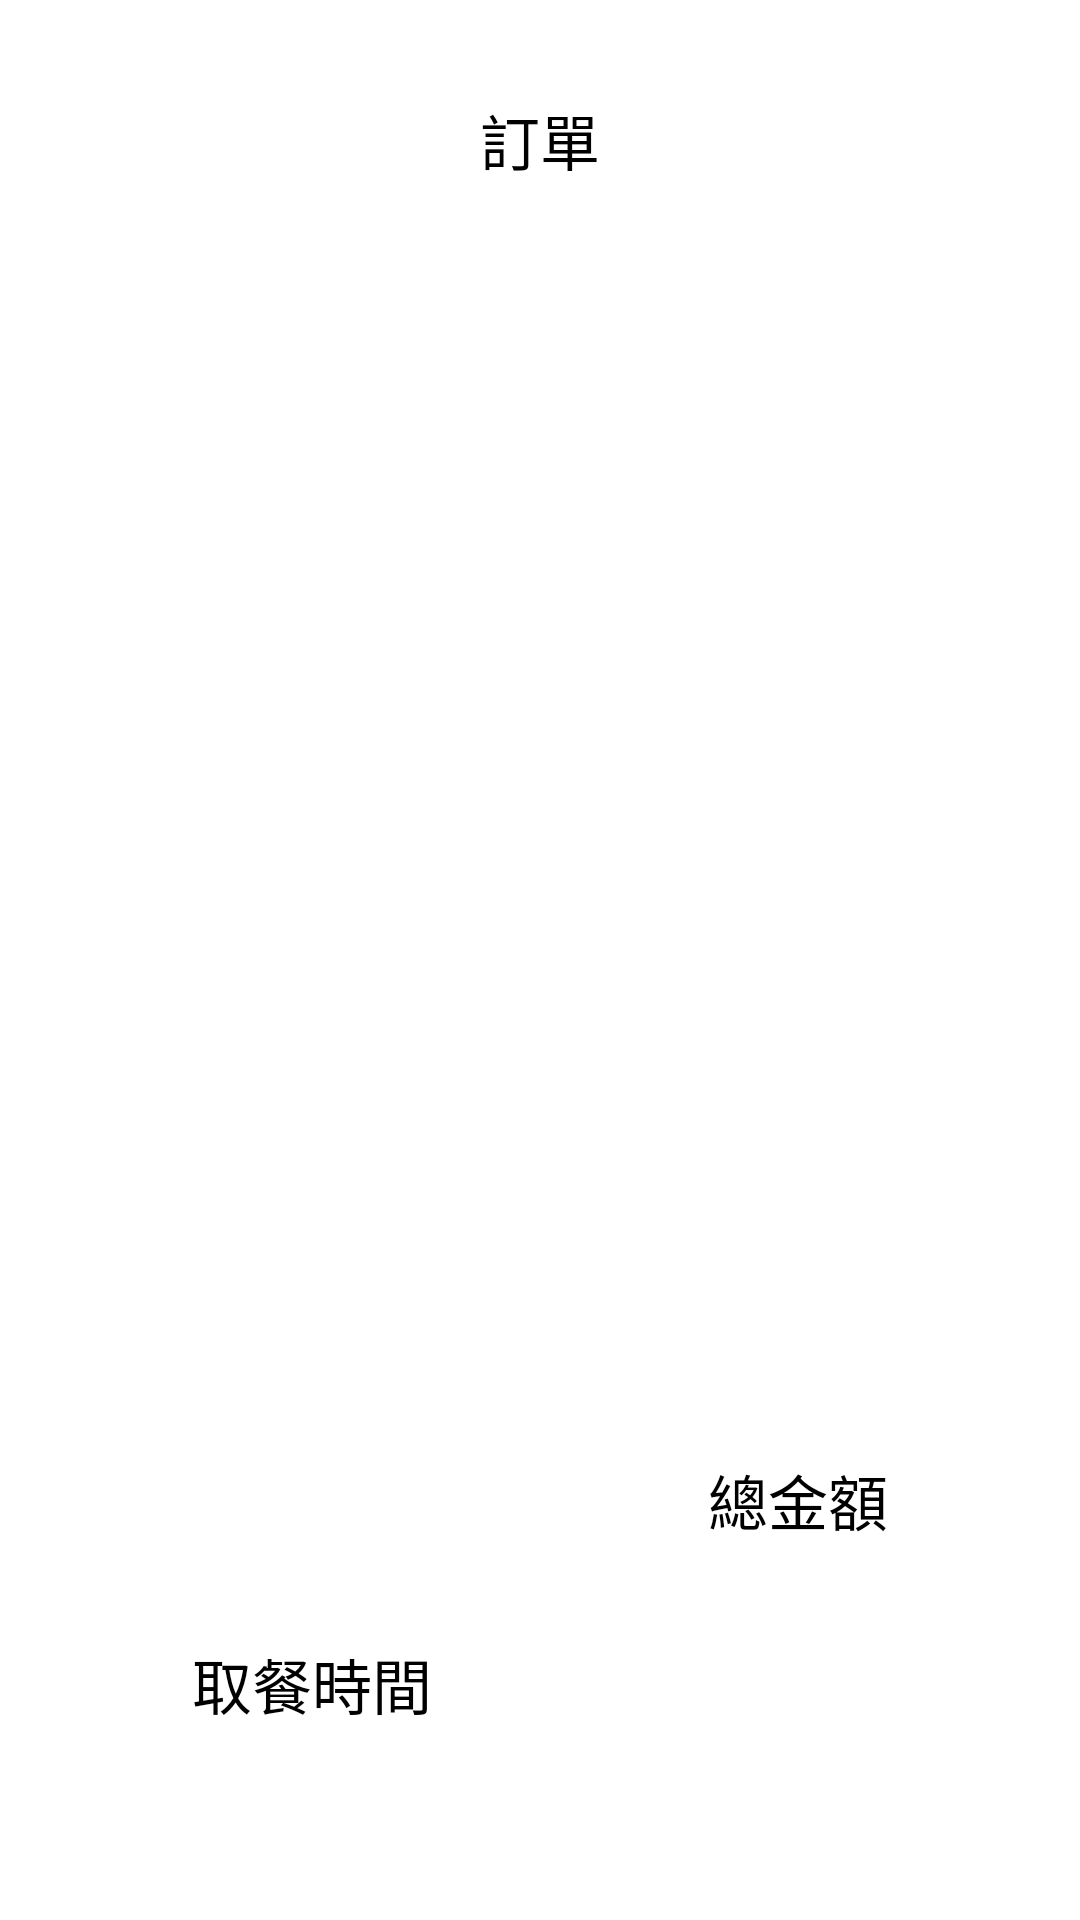

This screen was rendered from an Android layout file. Write that file and the resources it references.
<!-- AndroidManifest.xml: application theme Theme.Breakfast -->
<!-- res/layout/activity_confirm_order.xml -->
<?xml version="1.0" encoding="utf-8"?>
<androidx.constraintlayout.widget.ConstraintLayout xmlns:android="http://schemas.android.com/apk/res/android"
    xmlns:app="http://schemas.android.com/apk/res-auto"
    xmlns:tools="http://schemas.android.com/tools"
    android:layout_width="match_parent"
    android:layout_height="match_parent"
    tools:context=".ConfirmOrder">

    <TextView
        android:id="@+id/tv_order"
        android:layout_width="0dp"
        android:layout_height="wrap_content"
        android:layout_marginStart="64dp"
        android:layout_marginTop="32dp"
        android:layout_marginEnd="64dp"
        android:text="訂單"
        android:textAlignment="center"
        android:textSize="20sp"
        app:layout_constraintEnd_toEndOf="parent"
        app:layout_constraintStart_toStartOf="parent"
        app:layout_constraintTop_toTopOf="parent" />


    <ListView
        android:id="@+id/lt_orderlist"
        android:layout_width="0dp"
        android:layout_height="0dp"
        android:layout_marginStart="64dp"
        android:layout_marginTop="32dp"
        android:layout_marginEnd="64dp"
        android:layout_marginBottom="32dp"
        app:layout_constraintBottom_toTopOf="@+id/tv_order_price"
        app:layout_constraintEnd_toEndOf="parent"
        app:layout_constraintStart_toStartOf="parent"
        app:layout_constraintTop_toBottomOf="@+id/tv_order">

    </ListView>


    <TextView
        android:id="@+id/tv_order_price"
        android:layout_width="0dp"
        android:layout_height="wrap_content"
        android:layout_marginStart="64dp"
        android:layout_marginEnd="64dp"
        android:layout_marginBottom="32dp"
        android:text="總金額"
        android:textAlignment="textEnd"
        android:textSize="20sp"
        app:layout_constraintBottom_toTopOf="@+id/tv_order_time"
        app:layout_constraintEnd_toEndOf="parent"
        app:layout_constraintHorizontal_bias="0.0"
        app:layout_constraintStart_toStartOf="parent" />

    <TextView
        android:id="@+id/tv_order_time"
        android:layout_width="0dp"
        android:layout_height="wrap_content"
        android:layout_marginStart="64dp"
        android:layout_marginEnd="64dp"
        android:layout_marginBottom="64dp"
        android:text="取餐時間"
        android:textSize="20sp"
        app:layout_constraintBottom_toBottomOf="parent"
        app:layout_constraintEnd_toEndOf="parent"
        app:layout_constraintHorizontal_bias="1.0"
        app:layout_constraintStart_toStartOf="parent" />
</androidx.constraintlayout.widget.ConstraintLayout>
<!-- resources referenced by this layout -->
<resources>

</resources>
